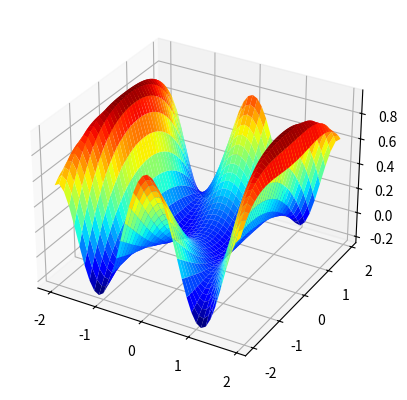

This figure's Python source: (Note: this script raises an exception after producing the figure.)

#%%
import numpy as np
from numpy import arange
from numpy import meshgrid
from matplotlib import pyplot
from numpy.random import rand
from numpy import asarray
from numpy import arange, meshgrid, sin, cos, exp, sqrt

#fonction objectif
def objective(x, y):
    return -sin(x**2/2 - y**2.0/4 ) * cos(2*x )

#%%
#3D-plot
# define range for input
r_min, r_max = -2.0, 2.0
# sample input range uniformly at 0.1 increments
xaxis = arange(r_min, r_max, 0.1)
yaxis = arange(r_min, r_max, 0.1)
# create a mesh from the axis
x, y = meshgrid(xaxis, yaxis)
# compute targets
results = objective(x, y)
# create a surface plot with the jet color scheme
figure = pyplot.figure()
axis = figure.add_subplot(111, projection='3d')
axis.plot_surface(x, y, results, cmap='jet')
# show the plot
pyplot.show()

#%%
#ligne de niveau
## define range for input
#bounds = np.asarray([[-2.0, 2.0], [-2.0, 2.0]])
## sample input range uniformly at 0.1 increments
#xaxis = arange(bounds[0,0], bounds[0,1], 0.1)
#yaxis = arange(bounds[1,0], bounds[1,1], 0.1)
## create a mesh from the axis
#x, y = meshgrid(xaxis, yaxis)
## compute targets
#results = objective(x, y)
## create a filled contour plot with 50 levels and jet color scheme
#pyplot.contourf(x, y, results, levels=50, cmap='jet')
## show the plot
#pyplot.show()


# %%
def derivative(x, y):
    a1 = x**2/2 - y**2/4
    a2 = 2*x 
    b1 = cos(a1) * cos(a2)
    b2 = sin(a1) * sin(a2)
    return asarray([-x*b1 + 2*b2, -y/2*b1])

#%%
# gradient descent algorithm with adagrad
def adagrad(objective, derivative, bounds, n_iter, step_size):
	# track all solutions
	solutions = list()
	# generate an initial point
	solution = np.array([-1.5,1])
	# list of the sum square gradients for each variable
	sq_grad_sums = [0.0 for _ in range(bounds.shape[0])]
	# run the gradient descent
	for it in range(n_iter):
		# calculate gradient
		gradient = derivative(solution[0], solution[1])
		# update the sum of the squared partial derivatives
		for i in range(gradient.shape[0]):
			sq_grad_sums[i] += gradient[i]**2.0
		# build solution
		new_solution = list()
		for i in range(solution.shape[0]):
			# calculate the learning rate for this variable
			alpha = step_size / (1e-8 + sqrt(sq_grad_sums[i]))
			# calculate the new position in this variable
			value = solution[i] - alpha * gradient[i]
			new_solution.append(value)
		# store the new solution
		solution = asarray(new_solution)
		solutions.append(solution)
		# evaluate candidate point
		solution_eval = objective(solution[0], solution[1])
		# report progress
		print('>%d f(%s) = %.5f' % (it, solution, solution_eval))
	return solutions

# seed the pseudo random number generator
seed(1)
# define range for input
bounds = asarray([[-2.0, 2.0], [-2.0, 2.0]])
# define the total iterations
n_iter = 50
# define the step size
step_size = 0.1
# perform the gradient descent search
solutions = adagrad(objective, derivative, bounds, n_iter, step_size)
# sample input range uniformly at 0.1 increments
xaxis = arange(bounds[0,0], bounds[0,1], 0.1)
yaxis = arange(bounds[1,0], bounds[1,1], 0.1)
# create a mesh from the axis
x, y = meshgrid(xaxis, yaxis)
# compute targets
results = objective(x, y)
# create a filled contour plot with 50 levels and jet color scheme
pyplot.contourf(x, y, results, levels=50, cmap='jet')
# plot the sample as black circles
solutions = asarray(solutions)
pyplot.plot(solutions[:, 0], solutions[:, 1], '.-', color='w')
# show the plot
pyplot.show()
# %%
